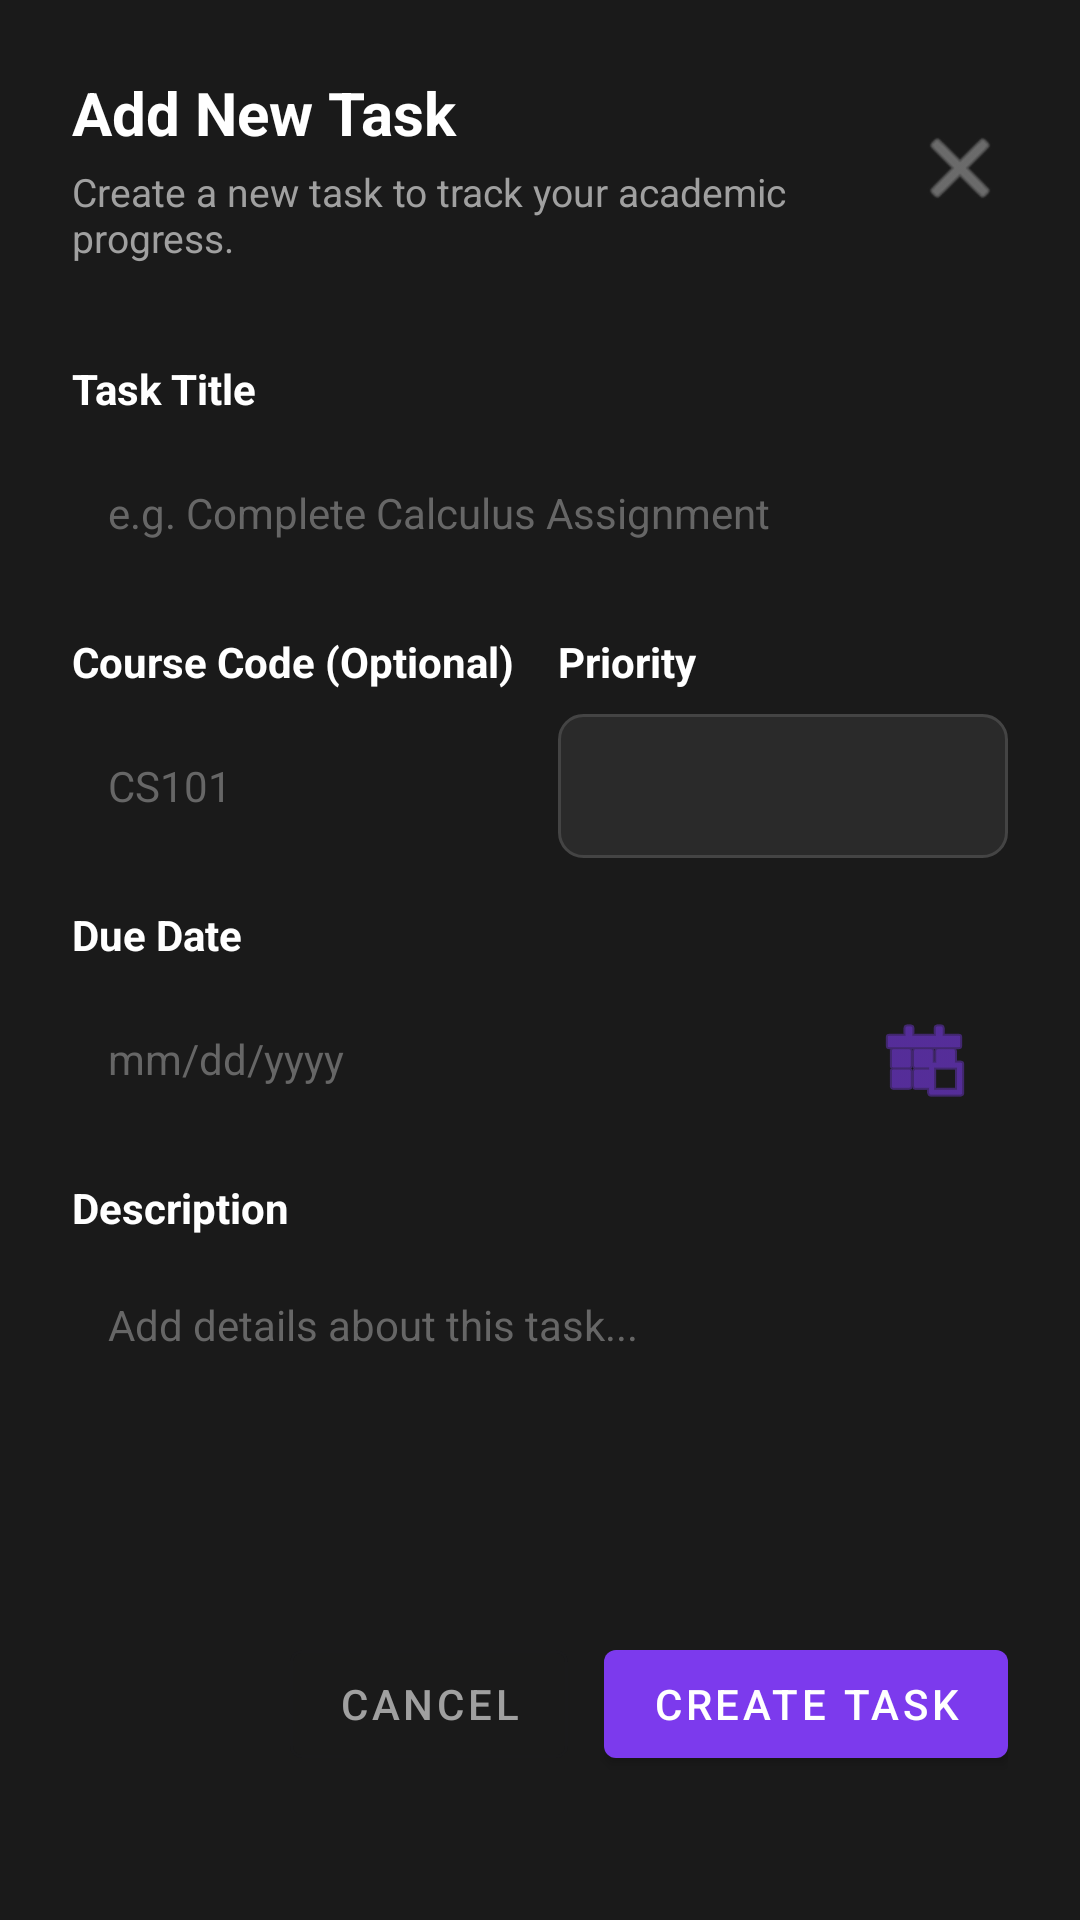

Layout XML and referenced resources for this Android screen:
<!-- AndroidManifest.xml: application theme Theme.SemSync -->
<!-- res/layout/dialog_add_task.xml -->
<?xml version="1.0" encoding="utf-8"?>
<LinearLayout xmlns:android="http://schemas.android.com/apk/res/android"
    xmlns:app="http://schemas.android.com/apk/res-auto"
    android:layout_width="match_parent"
    android:layout_height="wrap_content"
    android:orientation="vertical"
    android:padding="24dp"
    android:background="#1a1a1a">

    
    <LinearLayout
        android:layout_width="match_parent"
        android:layout_height="wrap_content"
        android:orientation="horizontal"
        android:gravity="center_vertical"
        android:layout_marginBottom="16dp">

        <LinearLayout
            android:layout_width="0dp"
            android:layout_height="wrap_content"
            android:layout_weight="1"
            android:orientation="vertical">

            <TextView
                android:layout_width="match_parent"
                android:layout_height="wrap_content"
                android:text="Add New Task"
                android:textSize="20sp"
                android:textStyle="bold"
                android:textColor="#ffffff" />

            <TextView
                android:layout_width="match_parent"
                android:layout_height="wrap_content"
                android:text="Create a new task to track your academic progress."
                android:textSize="13sp"
                android:textColor="#a0a0a0"
                android:layout_marginTop="4dp" />

        </LinearLayout>

        <ImageButton
            android:id="@+id/btnCloseDialog"
            android:layout_width="32dp"
            android:layout_height="32dp"
            android:background="?attr/selectableItemBackground"
            android:src="@android:drawable/ic_menu_close_clear_cancel"
            android:tint="#a0a0a0"
            android:contentDescription="Close" />

    </LinearLayout>

    
    <TextView
        android:layout_width="match_parent"
        android:layout_height="wrap_content"
        android:text="Task Title"
        android:textSize="14sp"
        android:textStyle="bold"
        android:textColor="#ffffff"
        android:layout_marginTop="16dp"
        android:layout_marginBottom="8dp" />

    <EditText
        android:id="@+id/inputTaskTitle"
        android:layout_width="match_parent"
        android:layout_height="48dp"
        android:background="@drawable/edit_text_background"
        android:padding="12dp"
        android:hint="e.g. Complete Calculus Assignment"
        android:textColor="#ffffff"
        android:textColorHint="#666666"
        android:textSize="14sp" />

    
    <LinearLayout
        android:layout_width="match_parent"
        android:layout_height="wrap_content"
        android:orientation="horizontal"
        android:layout_marginTop="16dp">

        
        <LinearLayout
            android:layout_width="0dp"
            android:layout_height="wrap_content"
            android:layout_weight="1"
            android:orientation="vertical"
            android:layout_marginEnd="12dp">

            <TextView
                android:layout_width="match_parent"
                android:layout_height="wrap_content"
                android:text="Course Code (Optional)"
                android:textSize="14sp"
                android:textStyle="bold"
                android:textColor="#ffffff"
                android:layout_marginBottom="8dp" />

            <EditText
                android:id="@+id/inputCourseCode"
                android:layout_width="match_parent"
                android:layout_height="48dp"
                android:background="@drawable/edit_text_background"
                android:padding="12dp"
                android:hint="CS101"
                android:textColor="#ffffff"
                android:textColorHint="#666666"
                android:textSize="14sp" />

        </LinearLayout>

        
        <LinearLayout
            android:layout_width="0dp"
            android:layout_height="wrap_content"
            android:layout_weight="1"
            android:orientation="vertical">

            <TextView
                android:layout_width="match_parent"
                android:layout_height="wrap_content"
                android:text="Priority"
                android:textSize="14sp"
                android:textStyle="bold"
                android:textColor="#ffffff"
                android:layout_marginBottom="8dp" />

            <Spinner
                android:id="@+id/spinnerPriority"
                android:layout_width="match_parent"
                android:layout_height="48dp"
                android:background="@drawable/spinner_background"
                android:padding="12dp"
                android:contentDescription="Select priority" />

        </LinearLayout>

    </LinearLayout>

    
    <TextView
        android:layout_width="match_parent"
        android:layout_height="wrap_content"
        android:text="Due Date"
        android:textSize="14sp"
        android:textStyle="bold"
        android:textColor="#ffffff"
        android:layout_marginTop="16dp"
        android:layout_marginBottom="8dp" />

    <LinearLayout
        android:layout_width="match_parent"
        android:layout_height="48dp"
        android:orientation="horizontal"
        android:background="@drawable/edit_text_background"
        android:gravity="center_vertical"
        android:paddingStart="12dp"
        android:paddingEnd="12dp">

        <EditText
            android:id="@+id/inputDueDate"
            android:layout_width="0dp"
            android:layout_height="match_parent"
            android:layout_weight="1"
            android:background="@android:color/transparent"
            android:hint="mm/dd/yyyy"
            android:textColor="#ffffff"
            android:textColorHint="#666666"
            android:textSize="14sp"
            android:focusable="false"
            android:inputType="none" />

        <ImageButton
            android:id="@+id/btnDatePicker"
            android:layout_width="32dp"
            android:layout_height="32dp"
            android:background="?attr/selectableItemBackground"
            android:src="@android:drawable/ic_menu_today"
            android:tint="#7c3aed"
            android:contentDescription="Pick date" />

    </LinearLayout>

    
    <TextView
        android:layout_width="match_parent"
        android:layout_height="wrap_content"
        android:text="Description"
        android:textSize="14sp"
        android:textStyle="bold"
        android:textColor="#ffffff"
        android:layout_marginTop="16dp"
        android:layout_marginBottom="8dp" />

    <EditText
        android:id="@+id/inputDescription"
        android:layout_width="match_parent"
        android:layout_height="100dp"
        android:background="@drawable/edit_text_background"
        android:padding="12dp"
        android:hint="Add details about this task..."
        android:textColor="#ffffff"
        android:textColorHint="#666666"
        android:textSize="14sp"
        android:gravity="top"
        android:inputType="textMultiLine" />

    
    <LinearLayout
        android:layout_width="match_parent"
        android:layout_height="wrap_content"
        android:orientation="horizontal"
        android:gravity="end"
        android:layout_marginTop="24dp">

        <com.google.android.material.button.MaterialButton
            android:id="@+id/btnCancel"
            android:layout_width="wrap_content"
            android:layout_height="wrap_content"
            android:text="Cancel"
            android:textColor="#a0a0a0"
            android:layout_marginEnd="12dp"
            style="@style/Widget.MaterialComponents.Button.OutlinedButton" />

        <com.google.android.material.button.MaterialButton
            android:id="@+id/btnCreateTask"
            android:layout_width="wrap_content"
            android:layout_height="wrap_content"
            android:text="Create Task"
            android:textColor="#ffffff"
            app:backgroundTint="#7c3aed"
            style="@style/Widget.MaterialComponents.Button" />

    </LinearLayout>

</LinearLayout>
<!-- resources referenced by this layout -->
<resources>
  <!-- drawable spinner_background (drawable) -->
  <?xml version="1.0" encoding="utf-8"?>
  <shape xmlns:android="http://schemas.android.com/apk/res/android">
      <solid android:color="#2a2a2a" />
      <stroke android:color="#444444" android:width="1dp" />
      <corners android:radius="8dp" />
  </shape>
  <style name="Theme.SemSync" parent="Base.Theme.SemSync" />
  <style name="Base.Theme.SemSync" parent="Theme.Material3.DayNight.NoActionBar">
          
          
      </style>
</resources>
